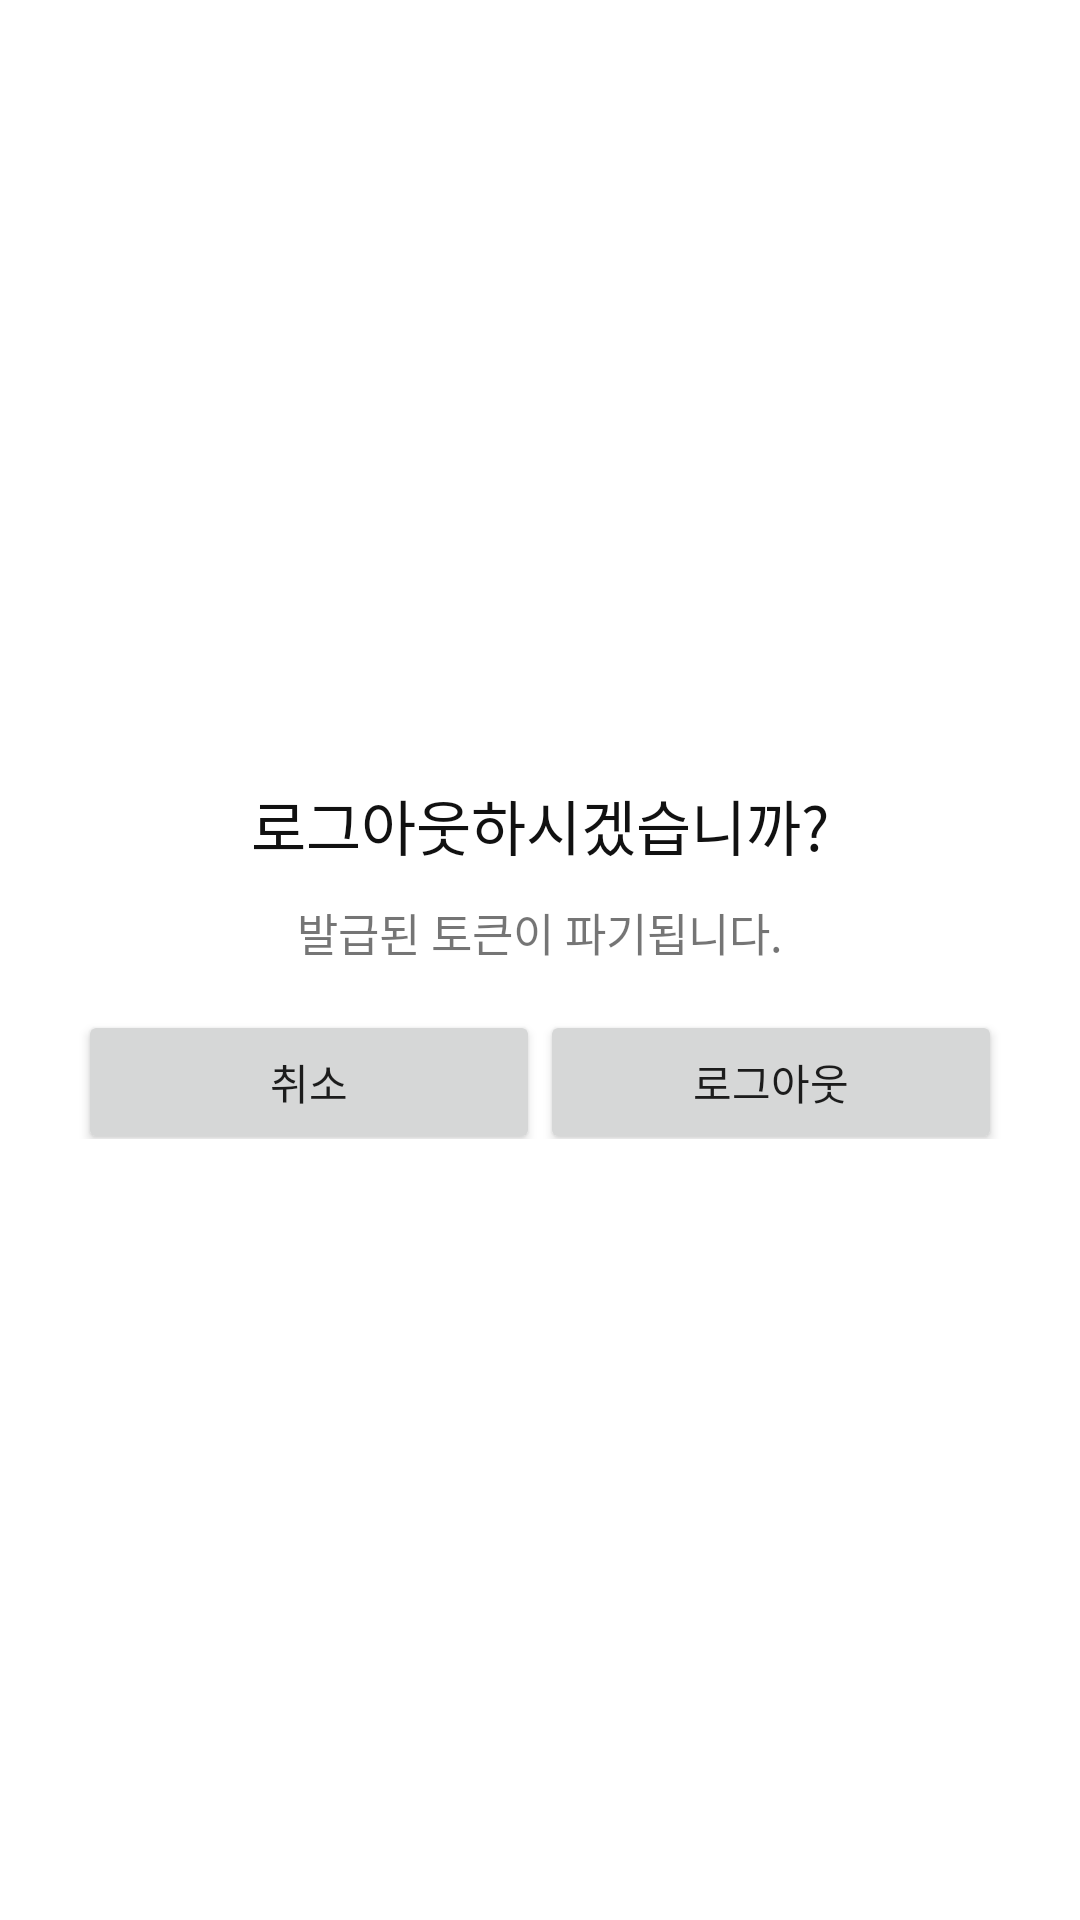

Android layout source for this screen:
<!-- AndroidManifest.xml: activity theme AppTheme.Dialog -->
<!-- res/layout/activity_logout.xml -->
<?xml version="1.0" encoding="utf-8"?>
<LinearLayout xmlns:android="http://schemas.android.com/apk/res/android"
    xmlns:tools="http://schemas.android.com/tools"
    android:layout_width="300dp"
    android:layout_height="wrap_content"
    android:layout_gravity="center"
    android:gravity="center"
    android:orientation="vertical"
    android:padding="10dp"

    android:weightSum="10"
    tools:context="kr.spyec.workdevman.Activity.DialogActivity.LogoutActivity">

    <TextView
        android:layout_width="wrap_content"
        android:layout_height="wrap_content"
        android:gravity="center"
        android:text="로그아웃하시겠습니까?"
        android:textColor="#111"
        android:textSize="20sp" />

    <TextView
        android:layout_width="wrap_content"
        android:layout_height="wrap_content"
        android:layout_marginTop="10dp"
        android:gravity="center"
        android:text="발급된 토큰이 파기됩니다."
        android:textSize="15sp" />

    <LinearLayout
        android:layout_width="match_parent"
        android:layout_height="wrap_content"
        android:orientation="horizontal"
        android:weightSum="8"
        android:gravity="center">
        <Button
            android:id="@+id/btn_cancel_logout"
            android:layout_width="0dp"
            android:layout_weight="4"
            android:layout_height="wrap_content"
            android:layout_marginTop="10dp"
            android:text="취소" />
        <Button
            android:id="@+id/btn_apply_logout"
            android:layout_width="0dp"
            android:layout_weight="4"
            android:layout_height="wrap_content"
            android:layout_marginTop="10dp"
            android:text="로그아웃" />
    </LinearLayout>



</LinearLayout>
<!-- resources referenced by this layout -->
<resources>
  <style name="AppTheme.Dialog" parent="Base.Theme.AppCompat.Light.Dialog">
          <item name="windowActionBar">false</item>
          <item name="windowNoTitle">true</item>
  
          <item name="colorPrimary">@color/colorPrimary</item>
          <item name="colorPrimaryDark">@color/colorPrimaryDark</item>
          <item name="colorAccent">@color/colorAccent</item>
      </style>
  <color name="colorPrimary">#dda010</color>
  <color name="colorPrimaryDark">#bb8000</color>
  <color name="colorAccent">#70a030</color>
</resources>
